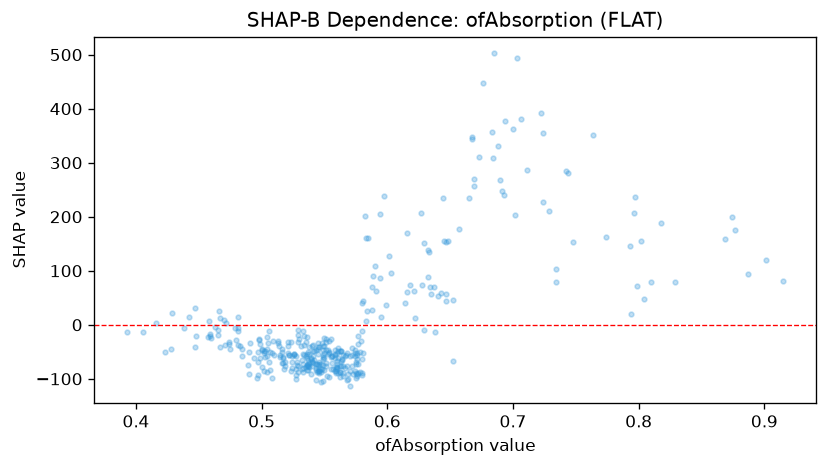

Source data for this figure (header and first rows):
feature_value, shap_value
0.577, -88.54
0.804, 46.88
0.554, -30.64
0.529, -19.38
0.521, -32.23
0.497, -92.15
0.58, 41.04
0.55, -61.4
0.706, 381.2
0.508, -52.72
0.537, -50.57
0.565, -75.56
0.5, -77.45
0.558, -84.85
0.568, -101.6
0.58, -89.45
0.572, -43.54
0.459, -20.27
0.496, -97.62
0.543, -73.29
0.563, -76.36
0.583, 159.7
0.54, -68.58
0.57, -85.89
0.557, -81.87
0.547, -105.3
0.5, -44.15
0.562, -87.37
0.59, 109.7
0.508, -98.9
0.543, -83.99
0.428, -44.59
0.545, -73.59
0.576, -55.34
0.722, 391.5
0.669, 257.6
0.558, -55.58
0.506, -11.71
0.502, -85.29
0.818, 187.8
0.793, 145.4
0.527, -92.05
0.565, -55.55
0.494, -60.88
0.529, -87.28
0.536, -73.71
0.541, -69.96
0.438, -5.398
0.538, -54.78
0.541, -47.78
0.568, -77.15
0.594, 86.72
0.56, -80.59
0.504, -88.28
0.559, -78.24
0.691, 247.7
0.576, -63.93
0.551, -70.87
0.561, -49.39
0.521, -53.11
... 317 more rows
